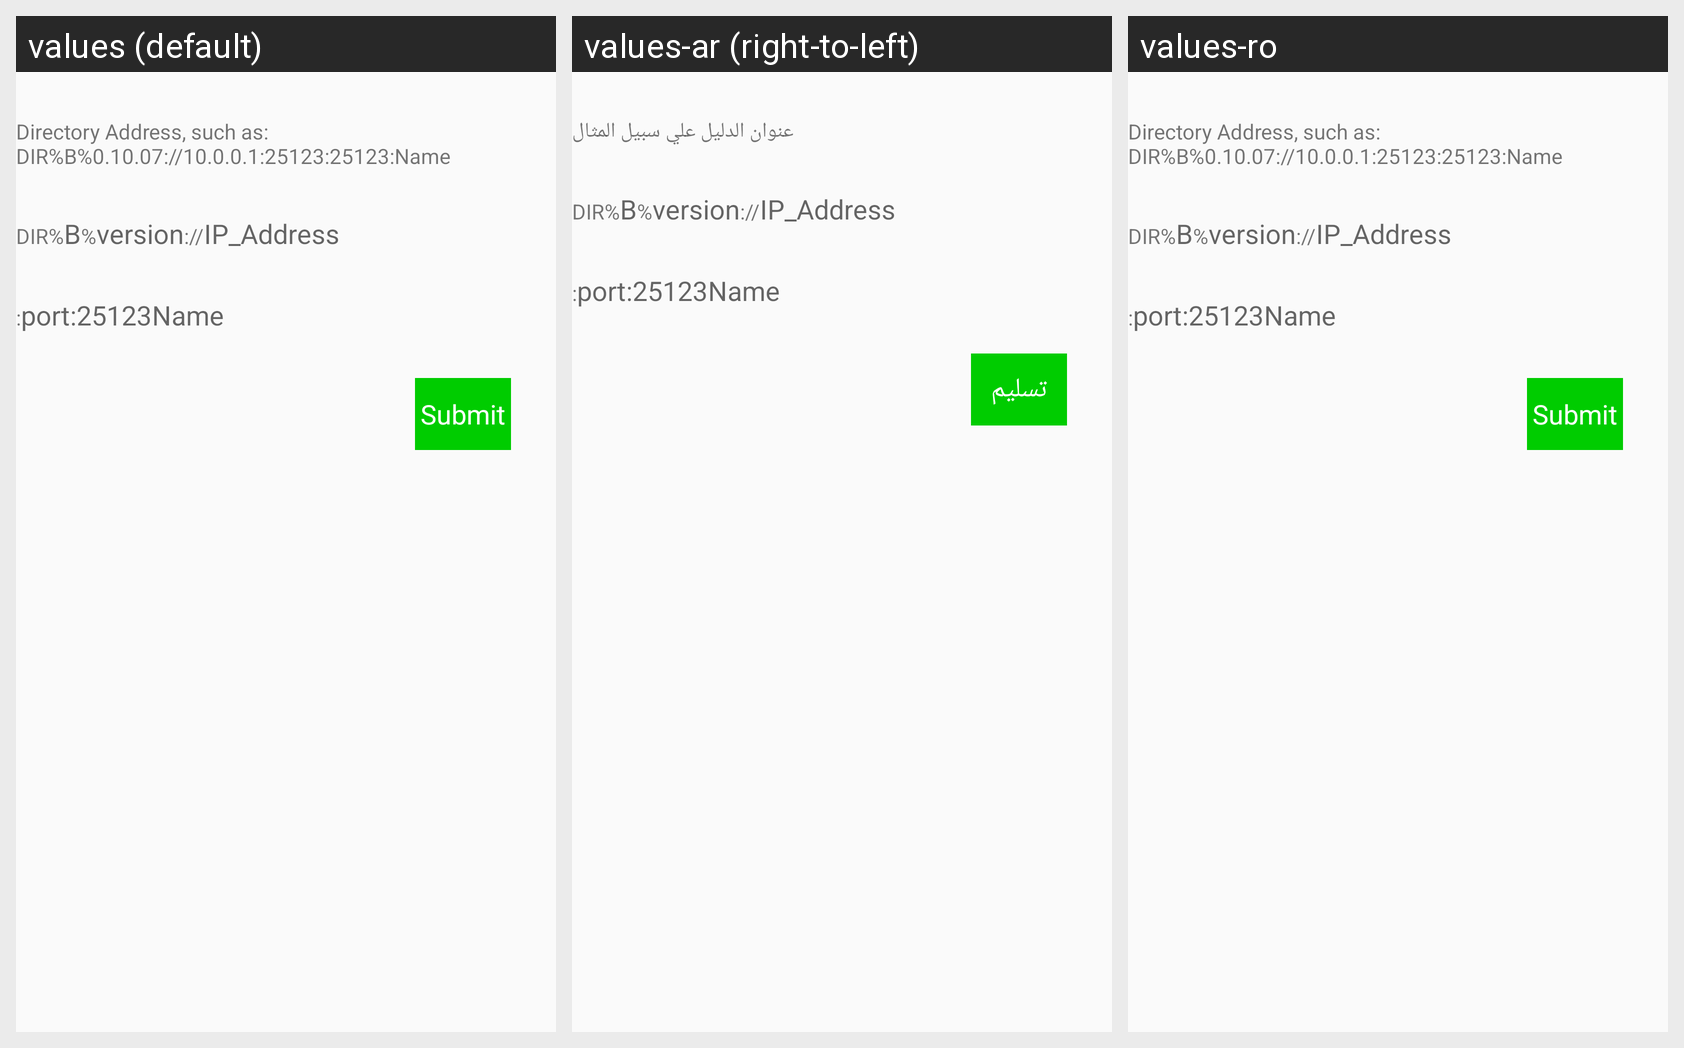

This grid shows one Android layout under several languages. Give, for every string resource on the screen, its name, the default text and each shown locale's text.
Android screen res/layout/add_directory_server.xml rendered under 3 locales, left to right: values (default), values-ar (right-to-left), values-ro. Device: Nexus 5 (rendered at 1080×1920; each locale shown at half size, 540×960, under a caption strip naming it); theme DDP2P.
Strings drawn on this screen, with the default value and each locale's value (text and hints the layout hard-codes, and strings that could not be matched under every locale, appear in the picture but are not listed):

directory_instruction
  values: Directory Address, such as: 
      DIR%B%0.10.07://10.0.0.1:25123:25123:Name
  values-ar: عنوان الدليل علي سبيل المثال
  values-ro: Directory Address, such as: 
      DIR%B%0.10.07://10.0.0.1:25123:25123:Name  [not translated; the default value is used]

submit
  values: Submit
  values-ar: تسليم
  values-ro: Submit  [not translated; the default value is used]
